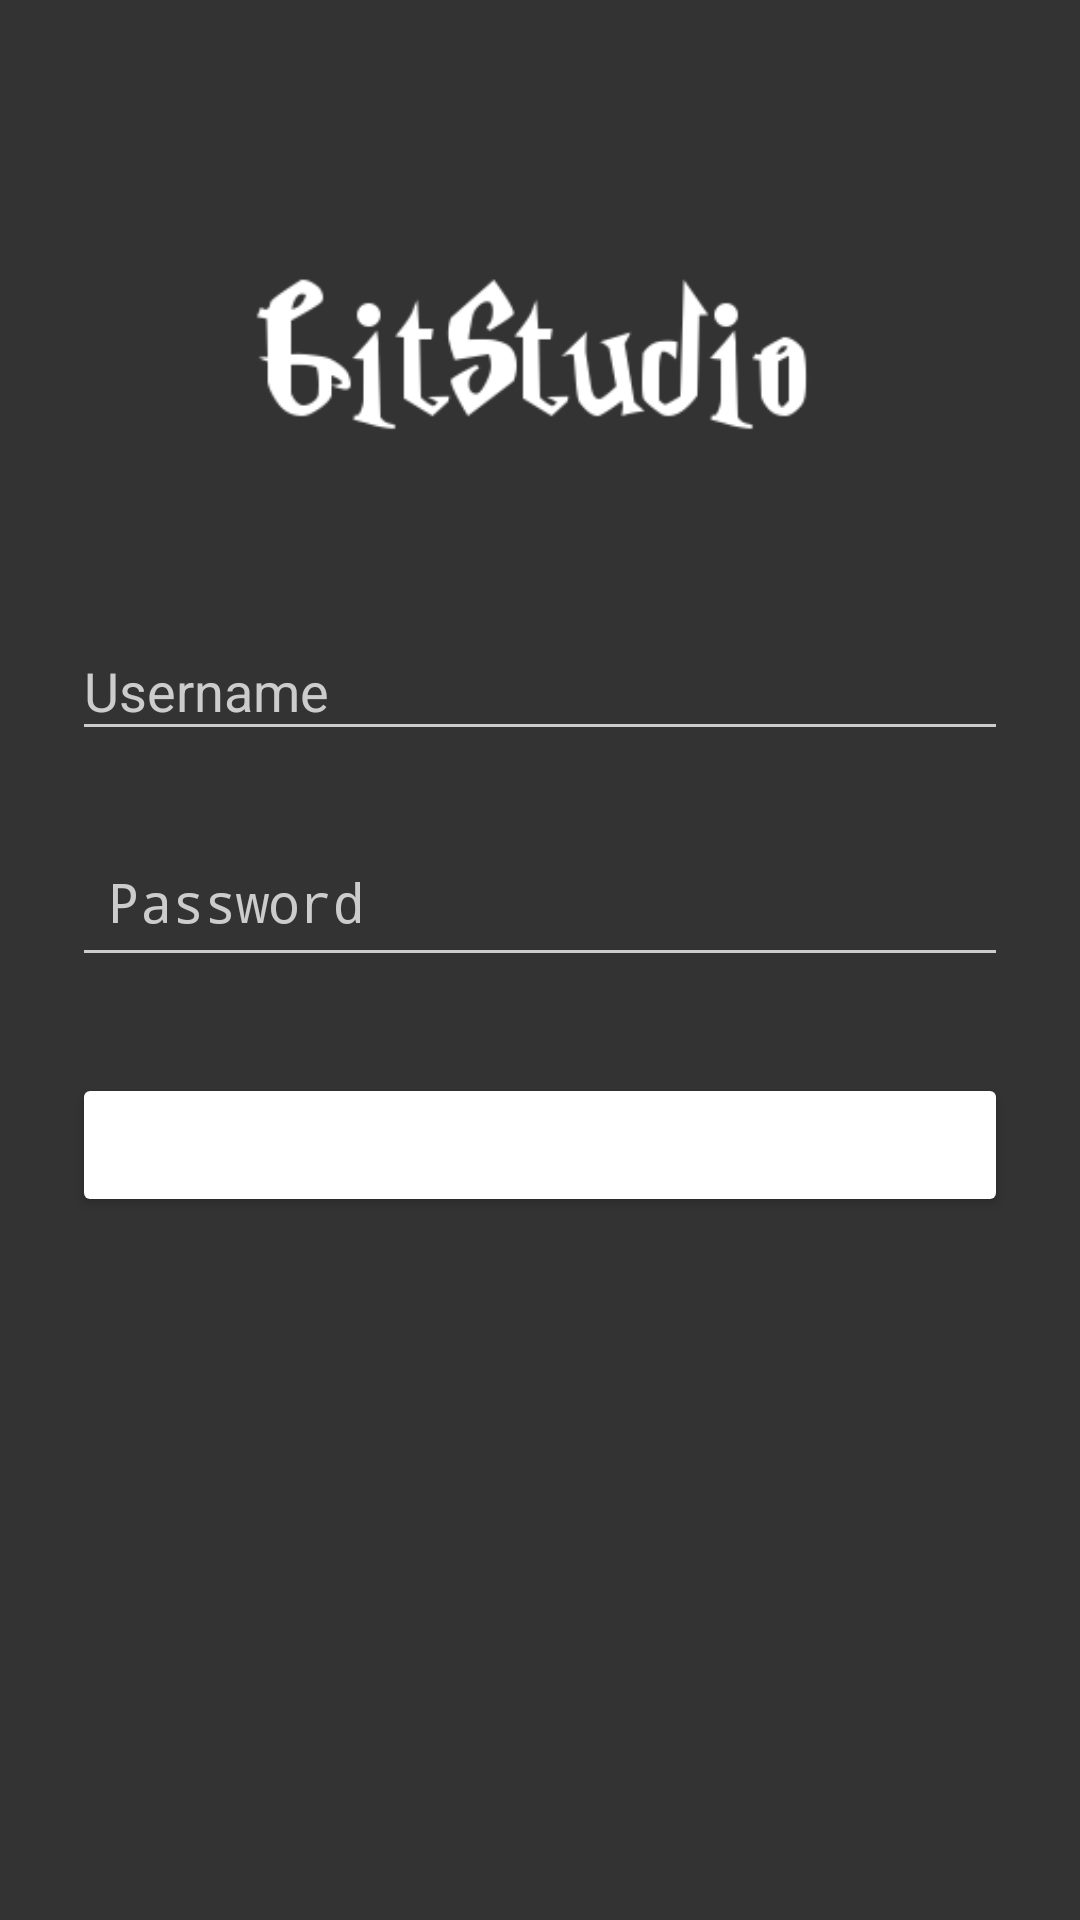

This screen was rendered from an Android layout file. Write that file and the resources it references.
<!-- AndroidManifest.xml: activity theme AppTheme.Dark -->
<!-- res/layout/activity_login.xml -->
<?xml version="1.0" encoding="utf-8"?>
<ScrollView
    xmlns:android="http://schemas.android.com/apk/res/android"
    xmlns:tools="http://schemas.android.com/tools"
    android:layout_width="match_parent"
    android:layout_height="match_parent"
    tools:context="cn.edu.nju.gitstudio.LoginActivity">

    <LinearLayout
        android:layout_width="match_parent"
        android:layout_height="wrap_content"
        android:orientation="vertical"
        android:paddingTop="56dp"
        android:paddingLeft="24dp"
        android:paddingRight="24dp">

        <ImageView
            android:src="@drawable/logo"
            android:layout_width="wrap_content"
            android:layout_height="wrap_content"
            android:layout_marginBottom="24dp"
            android:layout_gravity="center_horizontal"/>

        <android.support.design.widget.TextInputLayout
            android:layout_width="match_parent"
            android:layout_height="wrap_content"
            android:layout_marginTop="8dp"
            android:layout_marginBottom="8dp">
            <EditText
                android:id="@+id/activity_login_input_username"
                android:layout_width="match_parent"
                android:layout_height="wrap_content"
                android:inputType="text"
                android:hint="@string/prompt_username"/>
        </android.support.design.widget.TextInputLayout>

        <android.support.design.widget.TextInputLayout
            android:layout_width="match_parent"
            android:layout_height="wrap_content"
            android:layout_marginTop="8dp"
            android:layout_marginBottom="8dp">
            <EditText
                android:id="@+id/activity_login_input_password"
                android:layout_width="match_parent"
                android:layout_height="wrap_content"
                android:padding="12dp"
                android:inputType="textPassword"
                android:hint="@string/prompt_password"/>
        </android.support.design.widget.TextInputLayout>

        <android.support.v7.widget.AppCompatButton
            android:id="@+id/activity_login_btn_login"
            android:layout_width="match_parent"
            android:layout_height="wrap_content"
            android:text="@string/prompt_btn_login"
            android:layout_marginTop="24dp"
            android:layout_marginBottom="24dp"/>

    </LinearLayout>

</ScrollView>
<!-- resources referenced by this layout -->
<resources>
  <!-- drawable logo: png bitmap (drawable, 4756 bytes) -->
  <string name="prompt_btn_login">Login</string>
  <string name="prompt_password">Password</string>
  <string name="prompt_username">Username</string>
  <style name="AppTheme.Dark" parent="Theme.AppCompat.NoActionBar">
          <item name="colorPrimary">@color/oil</item>
          <item name="colorPrimaryDark">@color/jet</item>
          <item name="colorAccent">@color/white</item>
  
          <item name="android:windowBackground">@color/oil</item>
  
          <item name="colorControlNormal">@color/iron</item>
          <item name="colorControlActivated">@color/white</item>
          <item name="colorControlHighlight">@color/white</item>
          <item name="android:textColorHint">@color/iron</item>
  
          <item name="colorButtonNormal">@color/light_lue</item>
          <item name="android:colorButtonNormal">@color/light_lue</item>
      </style>
  <color name="oil">#333333</color>
  <color name="jet">#222222</color>
  <color name="white">#FFFFFF</color>
  <color name="iron">#CCCCCC</color>
</resources>
